Run: headless pygame with SDL's dummy video driver; simulated clock (each Clock.tick advances the game by its frame time, no real sleeping); random seed 0; keys injected as events and as key.get_pressed() state; mouse plan: one left click at the window centre at the start of phase 2, then a move to the lower-right quarter at the start of phase 3.
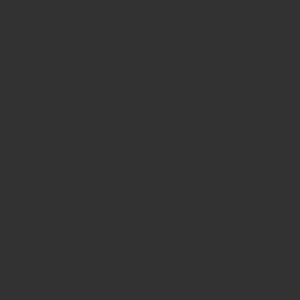
Frame 1 of 4 · flips 1–60 · no input
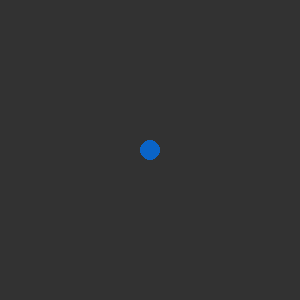
Frame 2 of 4 · flips 61–180 · clicked the window centre · tapped SPACE, RETURN · held RIGHT (→), D
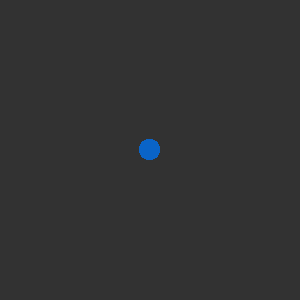
Frame 3 of 4 · flips 181–300 · moved the mouse to the lower-right quarter · held DOWN (↓), S
Frame 4 of 4 · flips 301–420 · held LEFT (←), A, UP (↑), W · screen unchanged from frame 3, image omitted

The pygame program that drew these frames:

import pygame
from sys import exit
import time
import math


class Particle:
    def __init__(self,x,y):
        self.x :int = x
        self.y :int = y
        self.r :int =10
        self.velocity = [0,0]
        self.rad : int=0
        self.timeStart = time.time()

        self.isDone = False # time to remove instances of object to be garbage collected
        
    
    def update(self):
        if (time.time() - self.timeStart) > 0.01:
            self.timeStart = time.time()
            if self.r > 0.1: self.r -= 0.3
            else: self.isDone = True
            self.x += self.velocity[0]
            self.y += self.velocity[1]

    def event(self):
        self.velocity[0] = 2 * math.cos(self.rad)
        self.velocity[1] = 2 * math.sin(self.rad)
         
         
    def render(self):
        pygame.draw.circle(display,(10,100,200),(self.x,self.y),self.r)


l_particles = []

pygame.init()
display = pygame.display.set_mode((300,300))

surface = pygame.Surface((300,300))
surface.fill((50,50,50))



while True:
    
    for event in pygame.event.get():
        if event.type == pygame.QUIT:
            exit()
        if event.type == pygame.MOUSEBUTTONDOWN:
            #_particle.event()
            rad = 0
            for i in range(36):
                rad += 0.174
                _particle = Particle(pygame.mouse.get_pos()[0],pygame.mouse.get_pos()[1])
                _particle.rad = rad
                l_particles.append(_particle)
                _particle.event()
    
    display.blit(surface,(0,0))
    for i in l_particles:
        i.update()
        i.render()
        if i.isDone:
            l_particles.remove(i)


    pygame.display.update()
